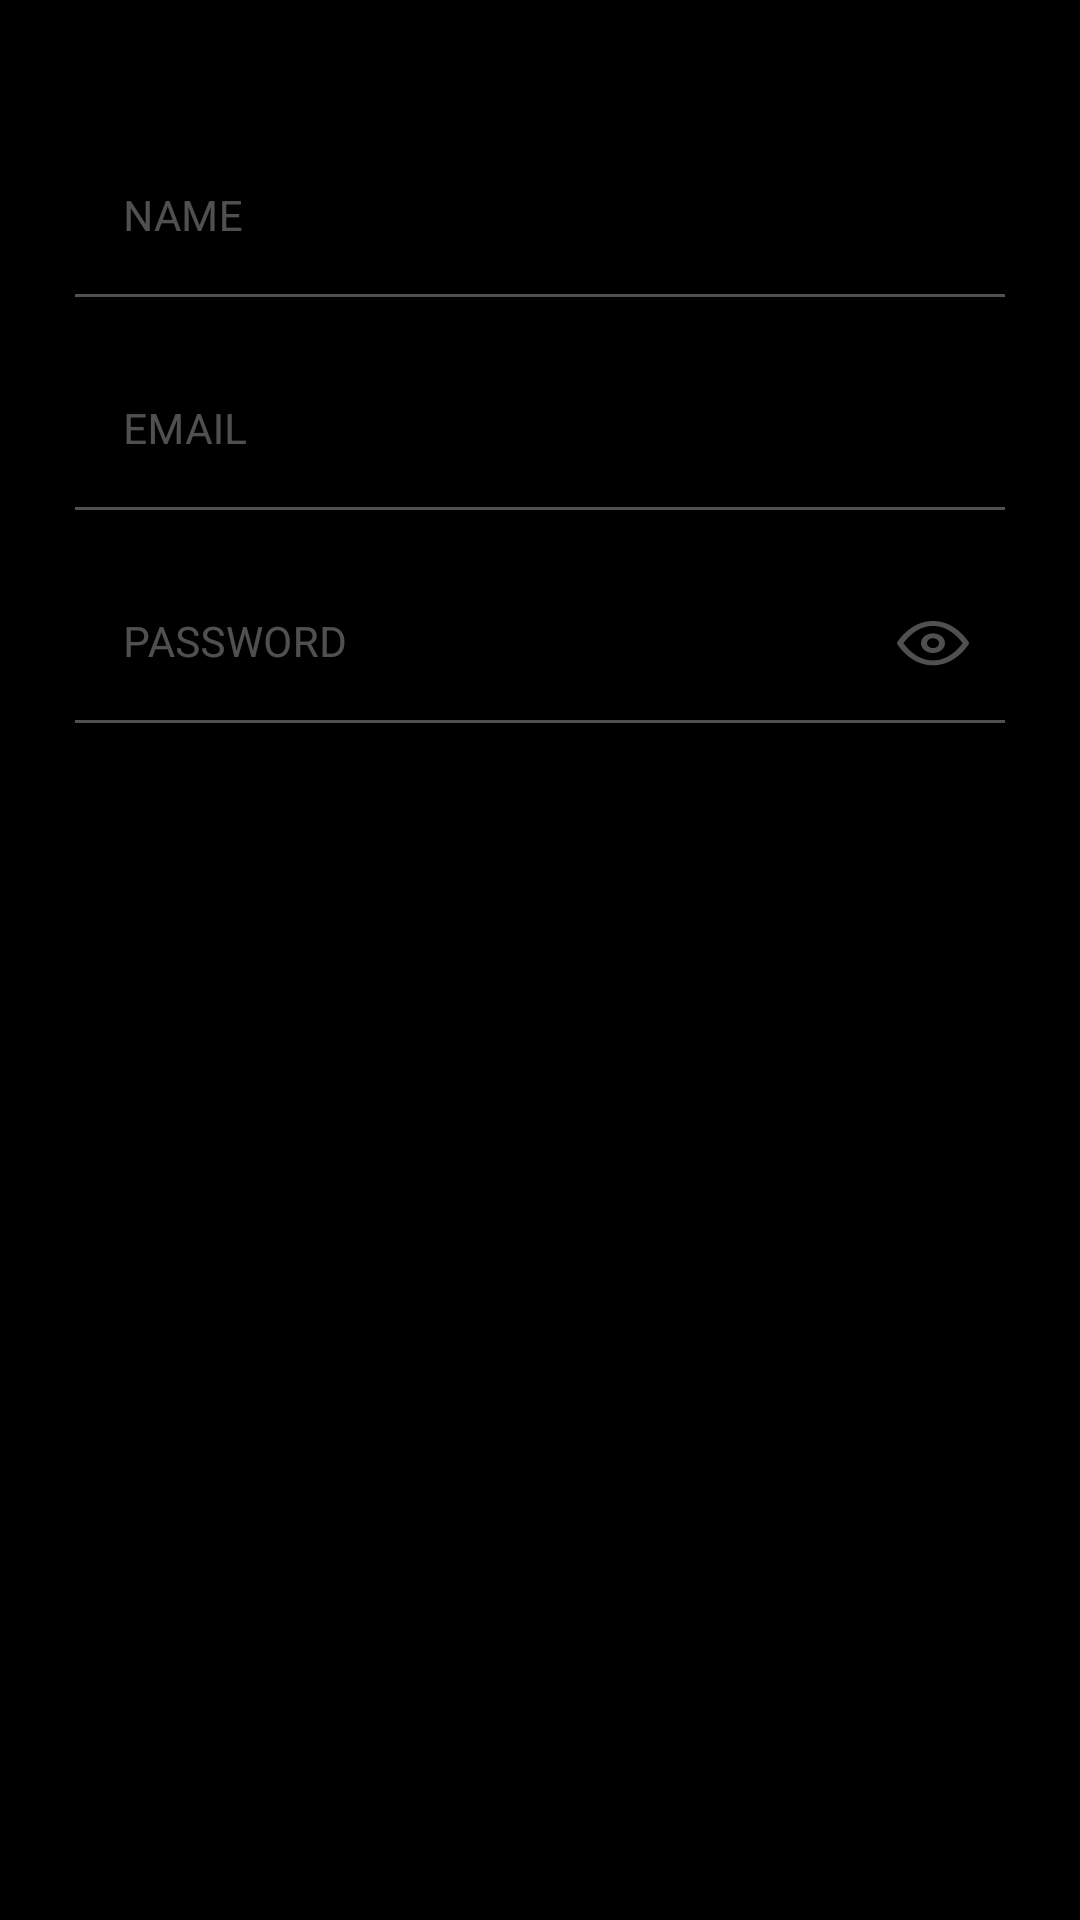

Here is an Android app screen rendered from its layout file. Give the layout XML and the strings, colors and styles it references.
<!-- AndroidManifest.xml: application theme Theme.ClickAndGo -->
<!-- res/layout/fragment_sign_up.xml -->
<?xml version="1.0" encoding="utf-8"?>
<androidx.constraintlayout.widget.ConstraintLayout xmlns:android="http://schemas.android.com/apk/res/android"
    xmlns:app="http://schemas.android.com/apk/res-auto"
    android:layout_width="match_parent"
    android:layout_height="match_parent"
    android:background="@color/black"
    android:orientation="vertical">

    <com.google.android.material.textfield.TextInputLayout
        android:id="@+id/sign_up_name_text_input"
        style="@style/TextInputLayoutClickNGo"
        android:layout_width="match_parent"
        android:layout_height="wrap_content"
        android:layout_marginTop="@dimen/InputEditTopMargin"
        android:hint="@string/name"
        app:layout_constraintEnd_toEndOf="parent"
        app:layout_constraintStart_toStartOf="parent"
        app:layout_constraintTop_toTopOf="parent">

        <com.google.android.material.textfield.TextInputEditText
            android:id="@+id/sign_up_name_edit_text"
            style="@style/TextInputEditText"
            android:layout_width="match_parent"
            android:inputType="text" />
    </com.google.android.material.textfield.TextInputLayout>

    <com.google.android.material.textfield.TextInputLayout
        android:id="@+id/sign_up_email_text_input"
        style="@style/TextInputLayoutClickNGo"
        android:layout_width="match_parent"
        android:layout_height="wrap_content"
        android:layout_marginTop="18dp"
        android:hint="@string/email"
        app:layout_constraintEnd_toEndOf="parent"
        app:layout_constraintStart_toStartOf="parent"
        app:layout_constraintTop_toBottomOf="@id/sign_up_name_text_input">

        <com.google.android.material.textfield.TextInputEditText
            android:id="@+id/sign_up_email_edit_text"
            style="@style/TextInputEditText"
            android:layout_width="match_parent"
            android:inputType="textEmailAddress" />
    </com.google.android.material.textfield.TextInputLayout>

    <com.google.android.material.textfield.TextInputLayout
        android:id="@+id/sign_up_password_text_input"
        style="@style/TextInputLayoutClickNGo"
        android:layout_width="match_parent"
        android:layout_height="wrap_content"
        android:layout_marginTop="18dp"
        android:hint="@string/password"
        app:endIconDrawable="@drawable/show_password_selector"
        app:endIconMode="password_toggle"
        app:endIconTintMode="screen"
        app:layout_constraintEnd_toEndOf="parent"
        app:layout_constraintStart_toStartOf="parent"
        app:layout_constraintTop_toBottomOf="@id/sign_up_email_text_input">

        <com.google.android.material.textfield.TextInputEditText
            android:id="@+id/sign_up_password_edit_text"
            style="@style/TextInputEditText"
            android:layout_width="match_parent"
            android:inputType="textPassword" />
    </com.google.android.material.textfield.TextInputLayout>

    <Button
        android:id="@+id/btn_sign_up"
        style="@style/ButtonClickNGoStyle"
        android:layout_width="wrap_content"
        android:layout_height="wrap_content"
        android:layout_gravity="bottom"
        android:text="@string/sign_up"
        app:layout_constraintBottom_toBottomOf="parent"
        app:layout_constraintEnd_toEndOf="parent"
        app:layout_constraintStart_toStartOf="parent" />

</androidx.constraintlayout.widget.ConstraintLayout>
<!-- resources referenced by this layout -->
<resources>
  <color name="black">#FF000000</color>
  <dimen name="InputEditTopMargin">46dp</dimen>
  <!-- drawable show_password_selector (drawable) -->
  <?xml version="1.0" encoding="utf-8"?>
  <selector xmlns:android="http://schemas.android.com/apk/res/android">
      <item android:drawable="@drawable/ic_eye" android:state_checked="true"/>
      <item android:drawable="@drawable/ic_eye_disabled"/>
  </selector>
  <string name="email">EMAIL</string>
  <string name="name">NAME</string>
  <string name="password">PASSWORD</string>
  <string name="sign_up">SIGN UP</string>
  <style name="ButtonClickNGoStyle" parent="@style/Widget.MaterialComponents.Button">
          <item name="android:backgroundTint">@color/selected</item>
          <item name="cornerRadius">100dp</item>
          <item name="android:textColor">@color/black</item>
          <item name="android:width">200dp</item>
          <item name="android:height">60dp</item>
          <item name="android:layout_marginBottom">10dp</item>
      </style>
  <style name="TextInputEditText">
          <item name="android:textCursorDrawable">@drawable/cursor</item>
          <item name="android:textSize">@dimen/InputEditTextSize</item>
          <item name="android:textColor">@color/selected</item>
          <item name="android:layout_height">wrap_content</item>
      </style>
  <style name="TextInputLayoutClickNGo" parent="Widget.MaterialComponents.TextInputLayout.FilledBox">
          <item name="android:maxLines">1</item>
          <item name="boxBackgroundColor">@color/black</item>
          <item name="android:textColorHint">@color/grey</item>
          <item name="boxStrokeColor">@color/grey</item>
          <item name="android:layout_marginStart">25dp</item>
          <item name="android:layout_marginEnd">25dp</item>
      </style>
  <style name="Theme.ClickAndGo" parent="Theme.MaterialComponents.DayNight.DarkActionBar">
          
          <item name="colorPrimary">@color/black</item>
          <item name="colorPrimaryVariant">@color/black</item>
          <item name="colorOnPrimary">@color/white</item>
          <item name="android:colorEdgeEffect">@color/colorProfileBackground</item>
  
          
          <item name="colorSecondary">@color/colorProfileBackground</item>
          <item name="colorSecondaryVariant">@color/colorProfileBackground</item>
          <item name="colorOnSecondary">@color/black</item>
          
          <item name="android:statusBarColor" tools:targetApi="l">?attr/colorPrimaryVariant</item>
          
      </style>
  <color name="selected">#3BFEB8</color>
  <dimen name="InputEditTextSize">14sp</dimen>
  <color name="grey">#50FFFFFF</color>
  <color name="white">#FFFFFFFF</color>
  <color name="colorProfileBackground">#1A1C1B</color>
</resources>
